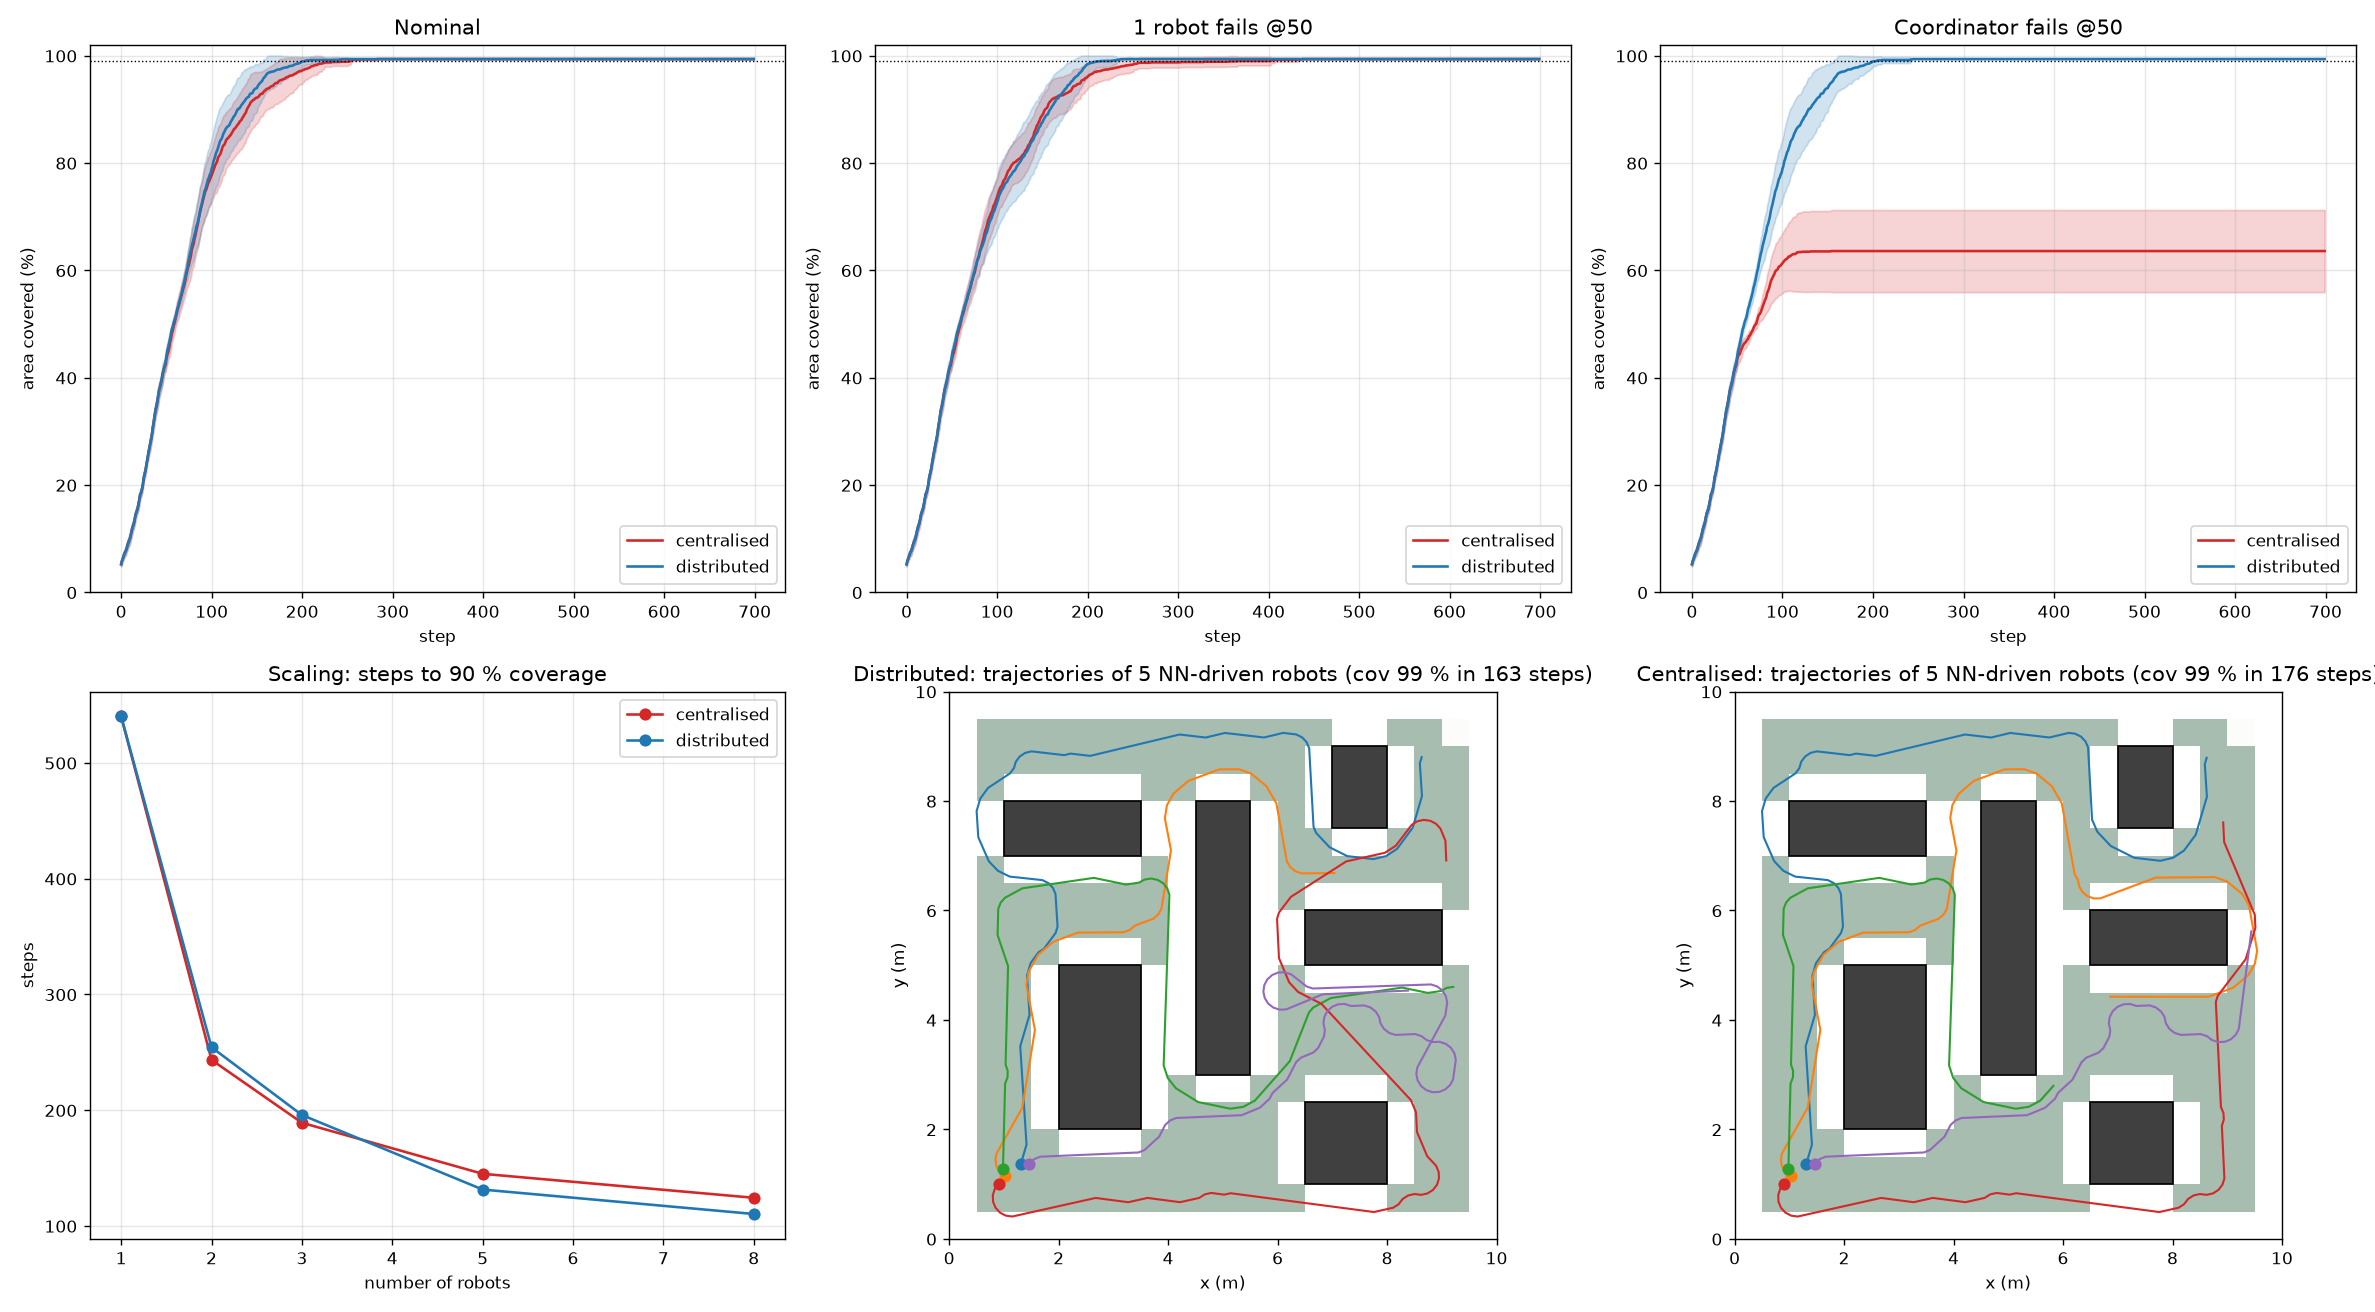

The data file committed next to this chart (first rows):
Scenario, Architecture, final_cov_pct, steps_to_90, steps_to_99, runs_reaching_99, wall_collisions_mean, wall_collisions_median, robot_near_misses, msgs_per_step
Nominal, centralised, 99.37, 145.0, 224.7, 10/10, 0.0, 0.0, 43.3, 10.0
Nominal, distributed, 99.37, 131.4, 179.0, 10/10, 0.4, 0.0, 40.2, 9.05
1 robot fails @50, centralised, 99.37, 160.2, 282.5, 10/10, 9.1, 0.0, 34.3, 8.39
1 robot fails @50, distributed, 99.37, 160.1, 197.2, 10/10, 0.2, 0.0, 36.1, 6.59
Coordinator fails @50, centralised, 63.58, , , 0/10, 0.0, 0.0, 31.7, 10.0
Coordinator fails @50 (n/a: no coordinat…, distributed, 99.37, 131.4, 179.0, 10/10, 0.4, 0.0, 40.2, 9.05
Distributed, short comm range (1.5 m), distributed, 99.37, 147.8, 185.1, 10/10, 0.0, 0.0, 40.4, 4.14
